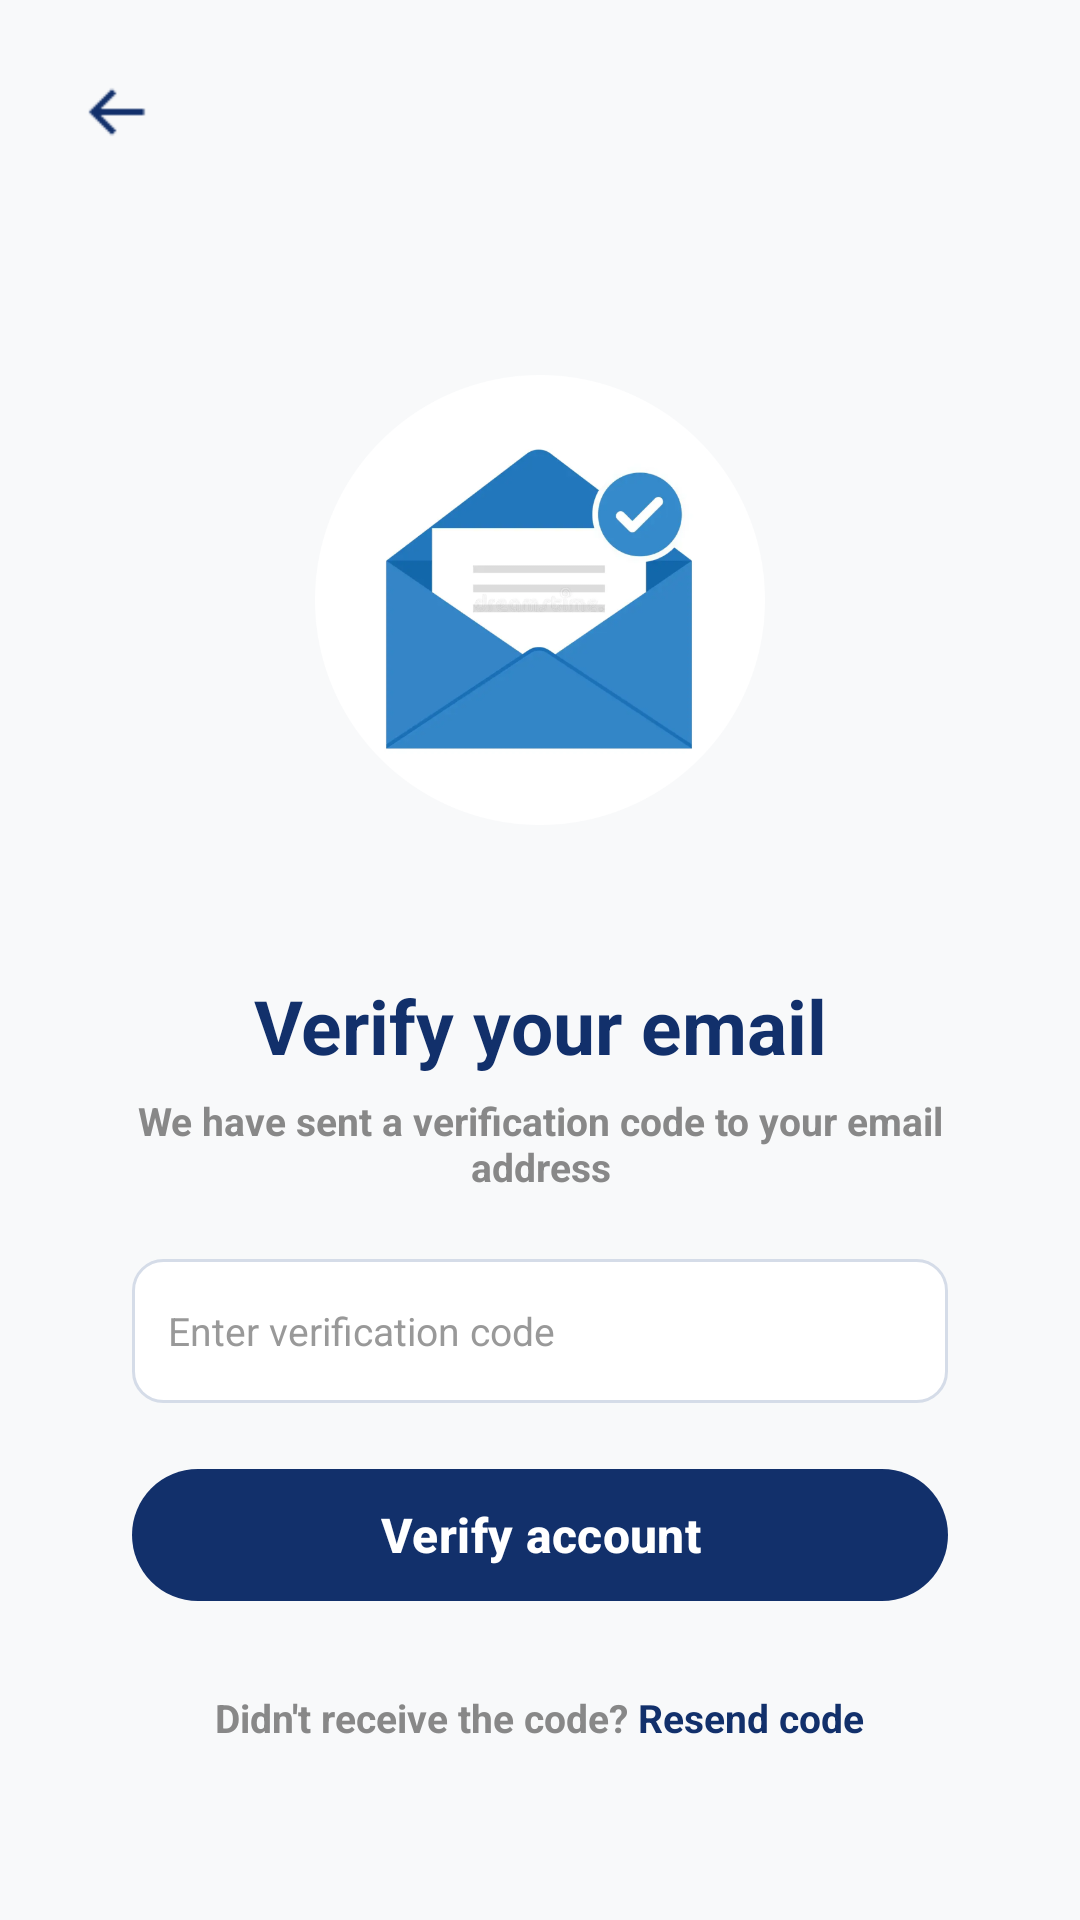

Here is an Android app screen rendered from its layout file. Give the layout XML and the strings, colors and styles it references.
<!-- AndroidManifest.xml: application theme Theme.CampusMart -->
<!-- res/layout/verify_email.xml -->
<?xml version="1.0" encoding="utf-8"?>
<LinearLayout
    xmlns:android="http://schemas.android.com/apk/res/android"
    xmlns:app="http://schemas.android.com/apk/res-auto"
    android:layout_width="match_parent"
    android:layout_height="match_parent"
    android:background="#F8F9FA"
    android:orientation="vertical">

    
    <RelativeLayout
        android:layout_width="match_parent"
        android:layout_height="75dp">

        <ImageView
            android:id="@+id/back"
            android:layout_width="24dp"
            android:layout_height="24dp"
            android:layout_centerVertical="true"
            android:layout_marginStart="27dp"
            android:src="@drawable/back_arrow_png"
            android:tint="#12306B" />

    </RelativeLayout>

    
    <LinearLayout
        android:layout_width="match_parent"
        android:layout_height="0dp"
        android:layout_weight="1"
        android:gravity="center_horizontal"
        android:orientation="vertical"
        android:paddingHorizontal="44dp">

        
        <FrameLayout
            android:layout_width="200dp"
            android:layout_height="200dp"
            android:layout_marginTop="25dp"
            android:background="@drawable/bg_circle_light"
            android:clipToOutline="true"
            android:padding="25dp">

            <ImageView
                android:id="@+id/verificationImage"
                android:layout_width="match_parent"
                android:layout_height="match_parent"
                android:scaleType="fitCenter"
                android:src="@drawable/vremail_png" />

        </FrameLayout>

        
        <TextView
            android:layout_width="match_parent"
            android:layout_height="wrap_content"
            android:layout_marginTop="25dp"
            android:gravity="center"
            android:text="Verify your email"
            android:textColor="#12306B"
            android:textSize="25sp"
            android:textStyle="bold" />

        
        <TextView
            android:layout_width="match_parent"
            android:layout_height="wrap_content"
            android:layout_marginTop="6dp"
            android:gravity="center"
            android:text="We have sent a verification code to your email address"
            android:textColor="#888888"
            android:textSize="13sp"
            android:textStyle="bold" />

        
        <EditText
            android:id="@+id/verificationCode"
            android:layout_width="match_parent"
            android:layout_height="48dp"
            android:layout_marginTop="22dp"
            android:background="@drawable/input_background"
            android:hint="Enter verification code"
            android:inputType="number"
            android:paddingHorizontal="12dp"
            android:singleLine="true"
            android:textColor="#111111"
            android:textColorHint="#999999"
            android:textSize="13sp" />

        
        <com.google.android.material.button.MaterialButton
            android:id="@+id/btnVerify"
            android:layout_width="match_parent"
            android:layout_height="52dp"
            android:layout_marginTop="18dp"
            android:text="Verify account"
            android:textAllCaps="false"
            android:textColor="#FFFFFF"
            android:textSize="16sp"
            android:textStyle="bold"
            app:backgroundTint="#12306B"
            app:cornerRadius="26dp" />

        
        <LinearLayout
            android:layout_width="match_parent"
            android:layout_height="wrap_content"
            android:layout_marginTop="26dp"
            android:gravity="center"
            android:orientation="horizontal">

            <TextView
                android:layout_width="wrap_content"
                android:layout_height="wrap_content"
                android:text="Didn't receive the code? "
                android:textColor="#888888"
                android:textSize="13sp"
                android:textStyle="bold" />

            <TextView
                android:id="@+id/resendCode"
                android:layout_width="wrap_content"
                android:layout_height="wrap_content"
                android:text="Resend code"
                android:textColor="#12306B"
                android:textSize="13sp"
                android:textStyle="bold" />

        </LinearLayout>

    </LinearLayout>

</LinearLayout>
<!-- resources referenced by this layout -->
<resources>
  <!-- drawable back_arrow_png: png bitmap (drawable, 249 bytes) -->
  <!-- drawable input_background (drawable) -->
  <?xml version="1.0" encoding="utf-8"?>
  <shape xmlns:android="http://schemas.android.com/apk/res/android">
      <solid android:color="#FFFFFF"/>
      <corners android:radius="10dp"/>
      <stroke
          android:width="1dp"
          android:color="#D5DCE8"/>
  </shape>
  <!-- drawable vremail_png: png bitmap (drawable, 87198 bytes) -->
  <style name="Theme.CampusMart" parent="Base.Theme.CampusMart" />
  <style name="Base.Theme.CampusMart" parent="Theme.Material3.DayNight.NoActionBar">
          <item name="colorPrimary">@color/bg_splash_navy</item>
          <item name="colorPrimaryVariant">#12306B</item>
          <item name="colorOnPrimary">@color/white</item>
      </style>
  <color name="bg_splash_navy">#153A6B</color>
  <color name="white">#FFFFFFFF</color>
</resources>
